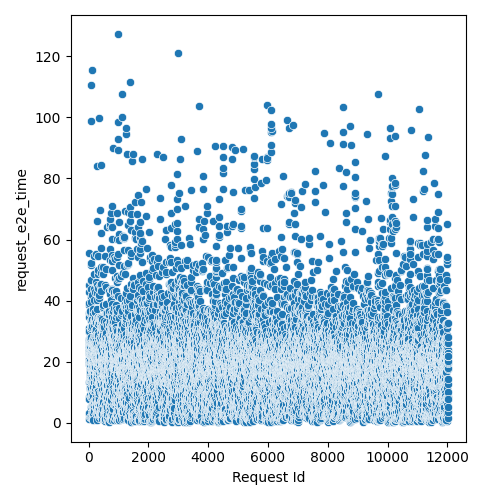

Data behind this chart, as committed beside it:
Request Id, request_e2e_time
4, 2.802
5, 8.362
8, 19.09
3, 20.88
6, 25.94
0, 26.53
1, 26.72
7, 27.51
9, 29.63
2, 38.6
10, 7.914
16, 13.3
19, 19.3
13, 19.89
17, 22.47
22, 23.18
15, 23.31
20, 23.84
21, 24.83
12, 26.99
25, 31.16
23, 35.96
14, 39.12
18, 42.74
24, 45.11
11, 55.5
26, 1.305
28, 3.111
27, 29.94
36, 1.88
37, 9.225
33, 15.08
34, 18.91
35, 23.03
32, 25.98
31, 27.03
29, 34.76
30, 36.02
44, 11.08
45, 11.57
42, 13.41
41, 14.06
43, 17.77
39, 20.01
38, 22.05
40, 22.35
52, 11.48
58, 13.94
59, 15.74
57, 16.37
56, 18.8
46, 20.27
48, 22.51
49, 22.55
47, 24.67
60, 24.77
51, 25.09
54, 26.28
55, 27.76
53, 36.28
... 11,971 more rows
